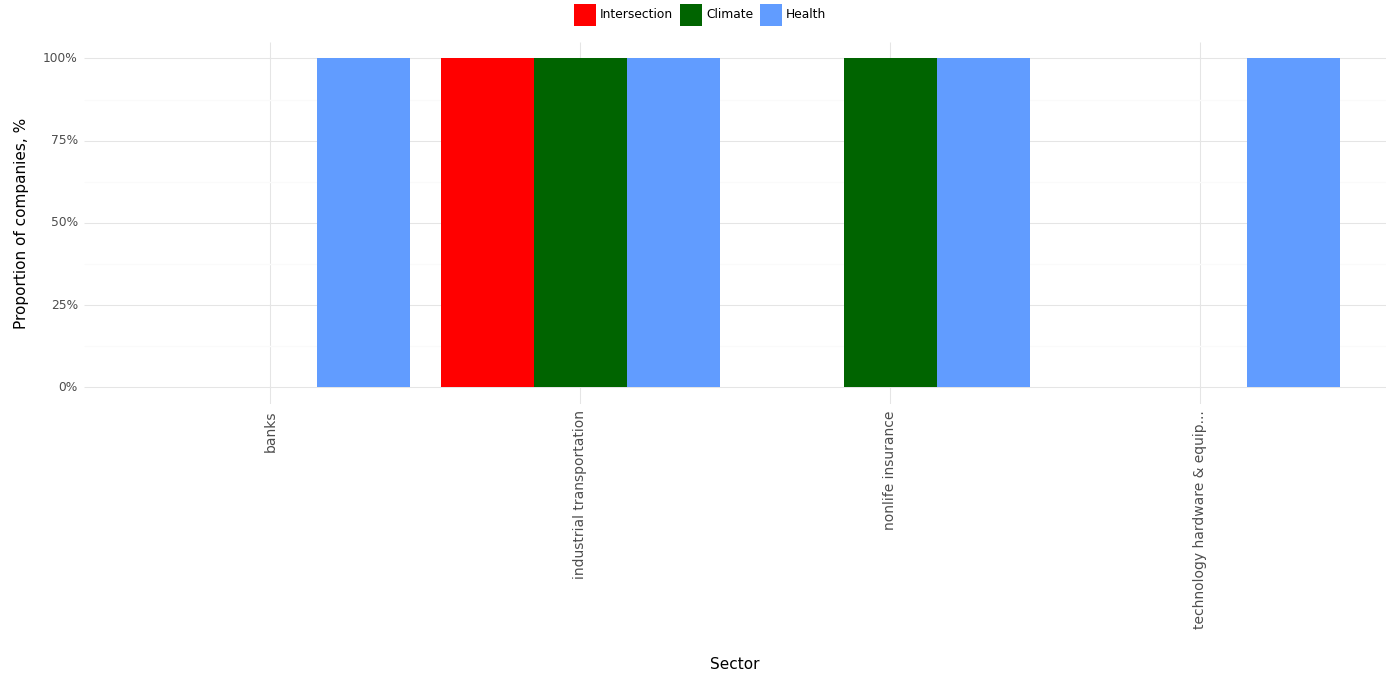

Data behind this chart, as committed beside it:
, Sector, Climate, Health, Intersection, Year
0, banks, 0.0, 1.0, 0.0, 2023
1, industrial transportation, 1.0, 1.0, 1.0, 2023
2, nonlife insurance, 1.0, 1.0, 0.0, 2023
3, technology hardware & equip..., 0.0, 1.0, 0.0, 2023
